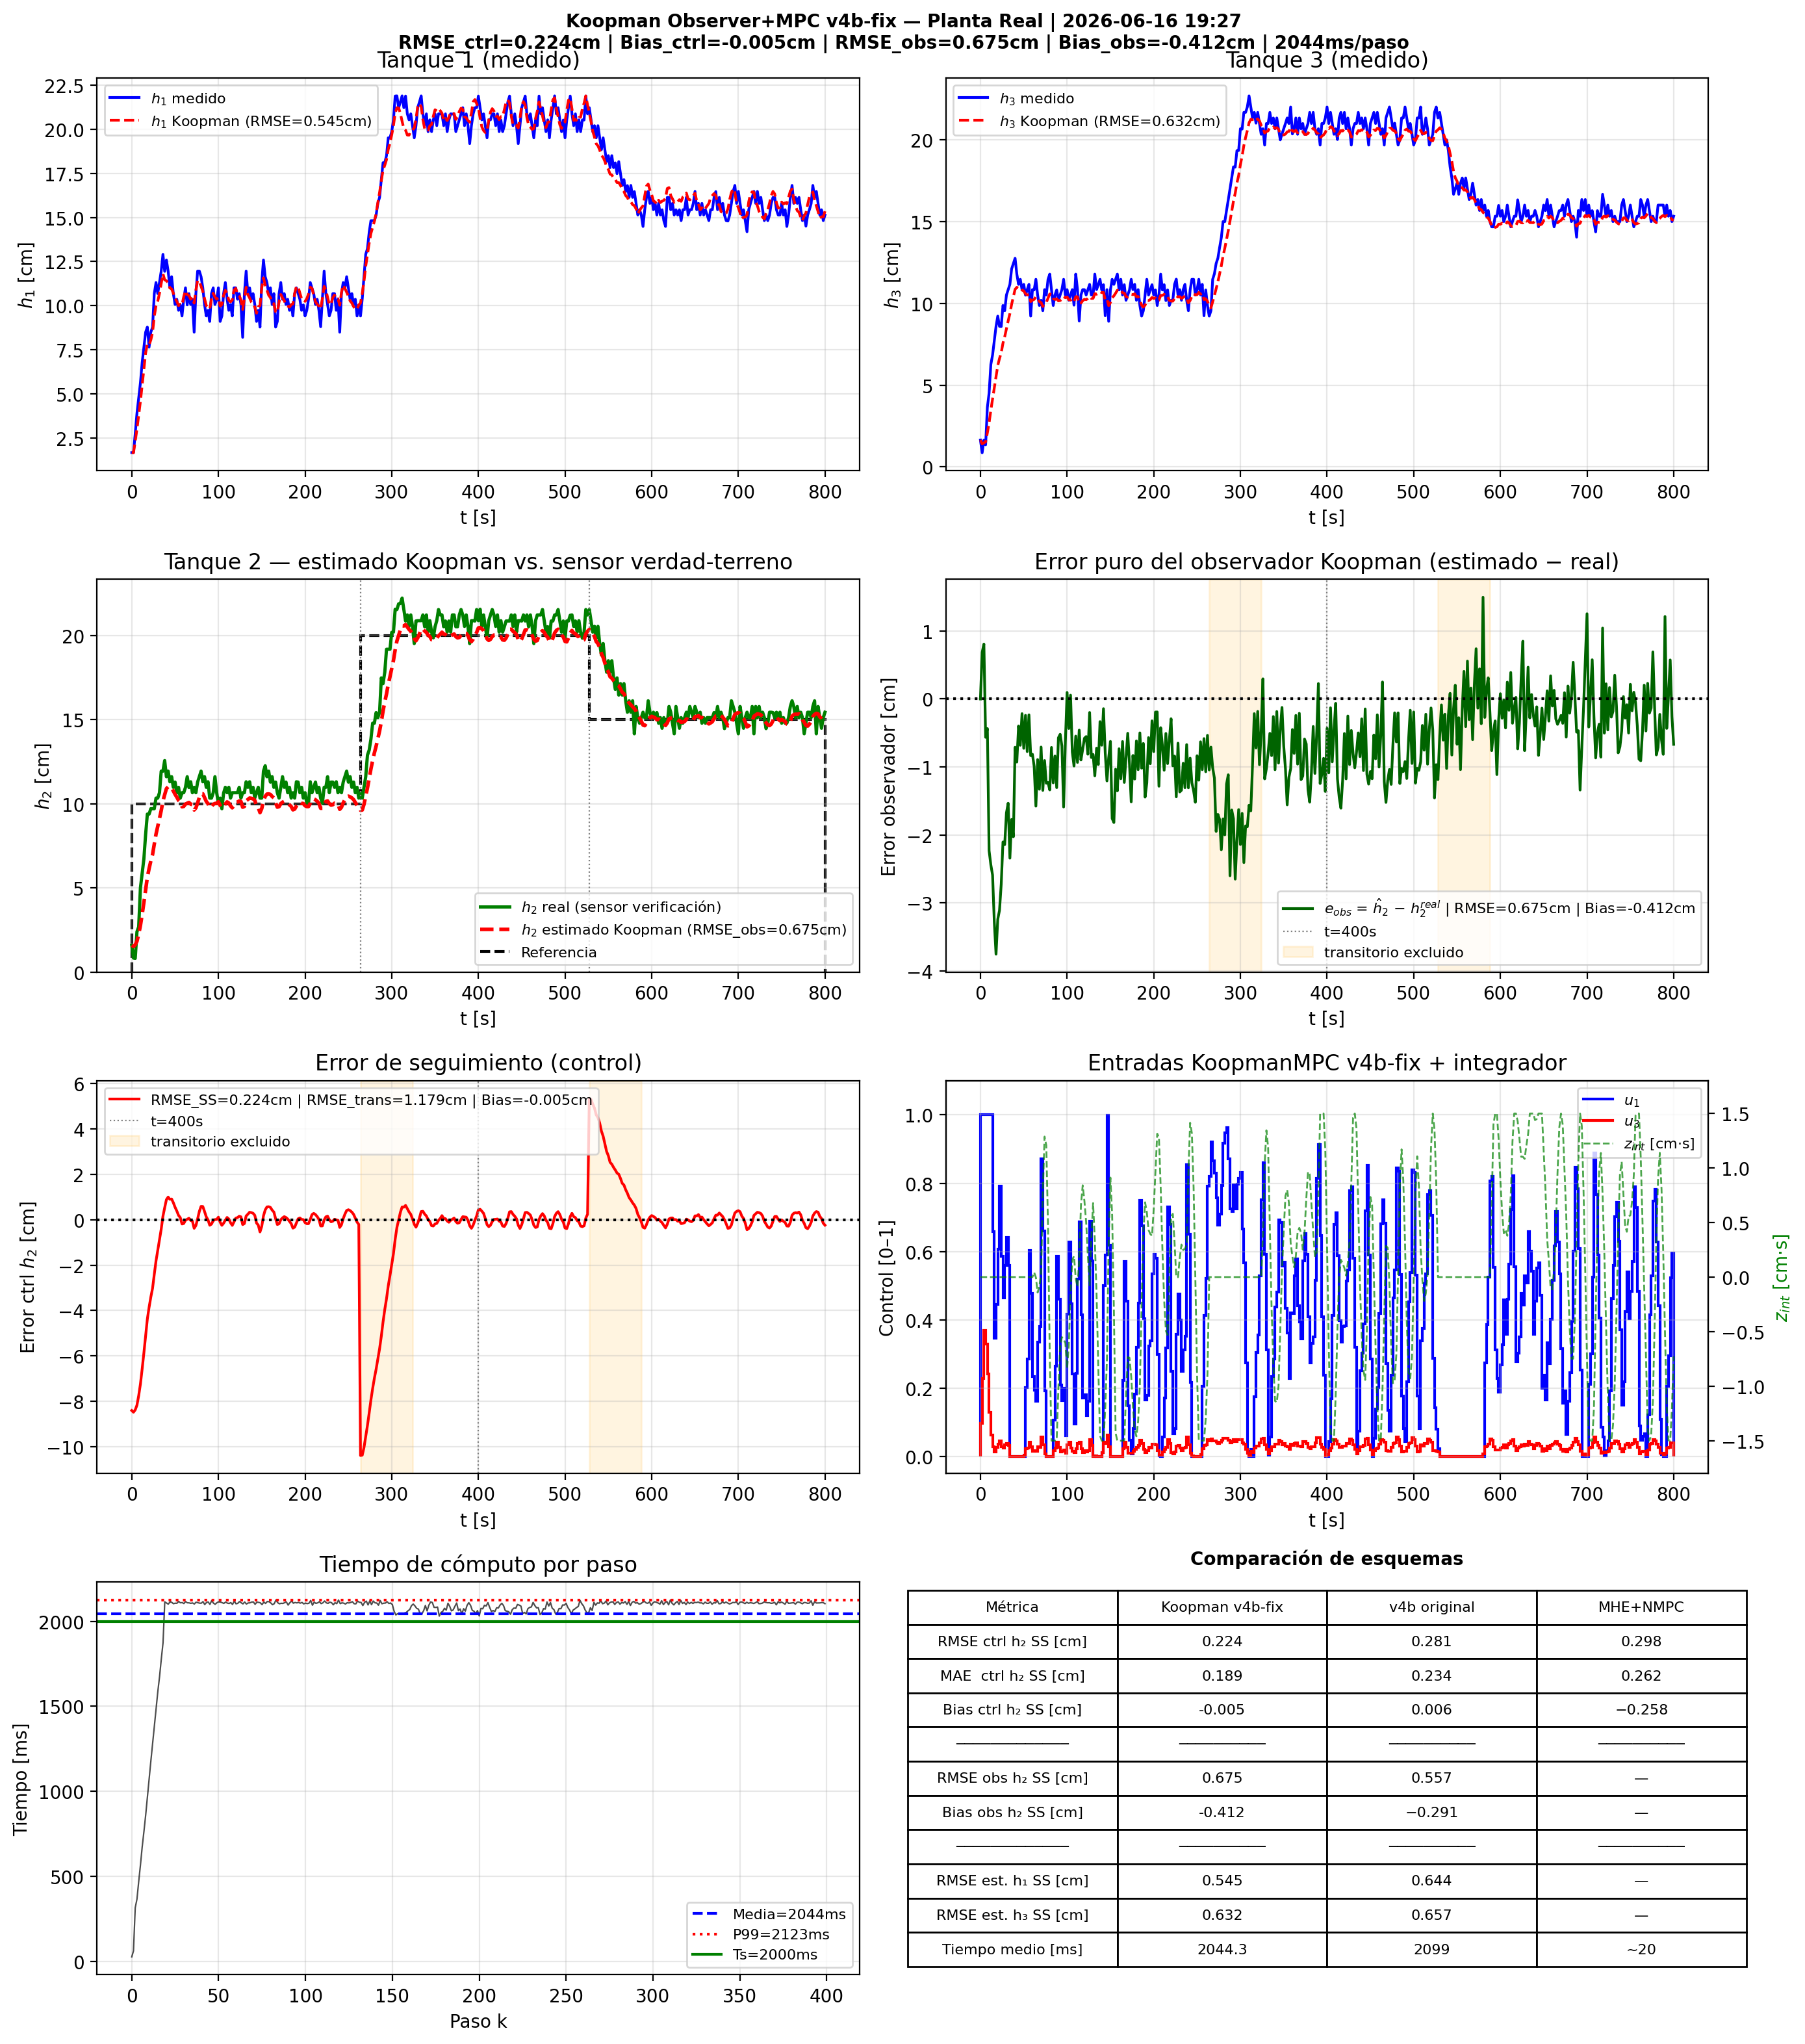

The table this chart was drawn from, first rows:
t_s, h1_meas_m, h1_est_m, h2_est_m, h2_real_m, error_obs_cm, h3_meas_m, h3_est_m, ref_m, u1, u3, z_int, error_ctrl_cm
0.0, 0.0166, 0.0166, 0.0159, 0.0159, 0.0, 0.0164, 0.0164, 0.1, 1, 0.09634, 0.0, -8.41
2.0, 0.0166, 0.01647, 0.01517, 0.0083, 0.6865, 0.0086, 0.01404, 0.1, 1, 0.2287, 0.0, -8.483
4.0, 0.0273, 0.02292, 0.01618, 0.0081, 0.8079, 0.0164, 0.0147, 0.1, 1, 0.3681, 0.0, -8.382
6.0, 0.0389, 0.0299, 0.01826, 0.0239, -0.564, 0.0135, 0.01529, 0.1, 1, 0.3293, 0.0, -8.174
8.0, 0.0475, 0.03762, 0.02245, 0.0268, -0.4353, 0.0365, 0.02084, 0.1, 1, 0.2419, 0.0, -7.755
10.0, 0.0562, 0.04565, 0.02757, 0.0499, -2.233, 0.0451, 0.02691, 0.1, 1, 0.1288, 0.0, -7.243
12.0, 0.0677, 0.05471, 0.03421, 0.0586, -2.439, 0.0626, 0.03465, 0.1, 1, 0.06159, 0.0, -6.579
14.0, 0.0764, 0.06387, 0.0413, 0.0672, -2.59, 0.0684, 0.04149, 0.1, 0.6579, 0.02736, 0.0, -5.87
16.0, 0.0849, 0.07309, 0.04887, 0.0817, -3.283, 0.0773, 0.04837, 0.1, 0.3454, 0.01379, 0.0, -5.113
18.0, 0.0878, 0.07827, 0.05626, 0.0938, -3.754, 0.0859, 0.05539, 0.1, 0.4453, 0.02699, 0.0, -4.374
20.0, 0.0764, 0.07773, 0.0614, 0.0938, -3.24, 0.0922, 0.06194, 0.1, 0.6072, 0.03622, 0.0, -3.86
22.0, 0.0849, 0.08045, 0.06591, 0.097, -3.109, 0.0859, 0.06629, 0.1, 0.7909, 0.04491, 0.0, -3.409
24.0, 0.0878, 0.08479, 0.06978, 0.097, -2.722, 0.0858, 0.06982, 0.1, 0.5867, 0.02864, 0.0, -3.022
26.0, 0.1068, 0.09388, 0.07597, 0.097, -2.103, 0.0987, 0.07565, 0.1, 0.4643, 0.02499, 0.0, -2.403
28.0, 0.1131, 0.09999, 0.08187, 0.1033, -2.143, 0.0955, 0.07958, 0.1, 0.56, 0.03401, 0.0, -1.813
30.0, 0.1068, 0.1025, 0.08655, 0.1033, -1.675, 0.1051, 0.08451, 0.1, 0.6407, 0.03779, 0.0, -1.345
32.0, 0.1131, 0.1069, 0.09116, 0.1065, -1.534, 0.1084, 0.08926, 0.1, 0.5588, 0.03122, 0.0, -0.8838
34.0, 0.1196, 0.1126, 0.09588, 0.1193, -2.342, 0.1116, 0.09378, 0.1, 4.140452192818214e-06, 1.0148781600268275e-05, 0.0, -0.4121
36.0, 0.1291, 0.1181, 0.1016, 0.1193, -1.772, 0.1211, 0.09943, 0.1, 1.0134714257293222e-06, 2.6362021867687857e-06, 0.0, 0.1578
38.0, 0.1194, 0.1146, 0.1053, 0.1256, -2.027, 0.1244, 0.1041, 0.1, 3.394305136853465e-07, 8.175165829498785e-07, 0.0, 0.5333
40.0, 0.1259, 0.1141, 0.1089, 0.116, -0.7102, 0.1276, 0.1086, 0.1, 1.412353943185407e-07, 3.4491421036436886e-07, 0.0, 0.8898
42.0, 0.1196, 0.1128, 0.11, 0.1193, -0.9277, 0.1179, 0.1098, 0.1, 5.432915972688697e-07, 1.3556384640715863e-06, 0.0, 1.002
44.0, 0.1101, 0.11, 0.109, 0.113, -0.3965, 0.1116, 0.1091, 0.1, 5.497598215875115e-07, 1.373588665901045e-06, 0.0, 0.9035
46.0, 0.1164, 0.1094, 0.1092, 0.116, -0.6812, 0.1147, 0.1095, 0.1, 1.319786694578224e-06, 3.5695382487140663e-06, 0.0, 0.9188
48.0, 0.1068, 0.107, 0.1075, 0.1097, -0.216, 0.1084, 0.1081, 0.1, 2.4739982749401505e-06, 8.50607678742589e-06, 0.0, 0.754
50.0, 0.1006, 0.1041, 0.1055, 0.1128, -0.7263, 0.1116, 0.1076, 0.1, 1.8937722260223446e-05, 0.003258, 0.0, 0.5537
52.0, 0.1036, 0.1025, 0.1039, 0.1063, -0.2405, 0.105, 0.1058, 0.1, 0.2014, 0.02169, 0.0, 0.3895
54.0, 0.0973, 0.09999, 0.102, 0.1097, -0.7745, 0.1084, 0.1051, 0.1, 0.2849, 0.02348, 0.0, 0.1955
56.0, 0.1004, 0.1008, 0.101, 0.1033, -0.2334, 0.1116, 0.1055, 0.1, 0.6037, 0.04162, 0.0, 0.09664
58.0, 0.0941, 0.1003, 0.09816, 0.1065, -0.8338, 0.0922, 0.1011, 0.1, 0.4773, 0.02733, 0.0, -0.1838
60.0, 0.1036, 0.1051, 0.09837, 0.1065, -0.8132, 0.1084, 0.1019, 0.1, 0.2334, 0.01392, 0.0, -0.1632
62.0, 0.1101, 0.1084, 0.09978, 0.1097, -0.9916, 0.1082, 0.1024, 0.1, 0.1935, 0.01628, 0.0004314, -0.02157
64.0, 0.1004, 0.1062, 0.1002, 0.116, -1.577, 0.1147, 0.1039, 0.1, 0.1609, 0.01551, -3.5420251278367454e-05, 0.02334
66.0, 0.1068, 0.1056, 0.1007, 0.1096, -0.891, 0.1051, 0.1032, 0.1, 0.3346, 0.02719, -0.001415, 0.06899
68.0, 0.1006, 0.1036, 0.09972, 0.113, -1.328, 0.0987, 0.1012, 0.1, 0.3794, 0.02672, -0.0008558, -0.02798
70.0, 0.1036, 0.1046, 0.09943, 0.1065, -0.7071, 0.1019, 0.1005, 0.1, 0.8709, 0.0563, 0.0002858, -0.05708
72.0, 0.0849, 0.1014, 0.09625, 0.1097, -1.345, 0.0955, 0.09809, 0.1, 0.6604, 0.03336, 0.007781, -0.3747
74.0, 0.1068, 0.1088, 0.09745, 0.1065, -0.9051, 0.1084, 0.09989, 0.1, 0.1918, 0.007392, 0.01288, -0.2551
76.0, 0.1196, 0.1143, 0.1004, 0.1128, -1.24, 0.1051, 0.1006, 0.1, 3.195209050844696e-06, 8.894739579538157e-06, 0.01208, 0.0401
78.0, 0.1196, 0.1136, 0.1037, 0.116, -1.229, 0.1147, 0.1031, 0.1, 1.0700538879918405e-06, 2.839701538904889e-06, 0.004653, 0.3713
80.0, 0.1164, 0.1109, 0.1059, 0.1193, -1.338, 0.1179, 0.1057, 0.1, 6.242769653742335e-07, 1.7127616826125063e-06, -0.007193, 0.5923
82.0, 0.1101, 0.108, 0.1059, 0.113, -0.7127, 0.1084, 0.1055, 0.1, 6.527546206335862e-06, 2.5809990070893057e-05, -0.015, 0.5873
84.0, 0.1006, 0.104, 0.1037, 0.116, -1.234, 0.0987, 0.103, 0.1, 0.1057, 0.01594, -0.015, 0.3663
86.0, 0.0941, 0.1, 0.1013, 0.1097, -0.8394, 0.1051, 0.1024, 0.1, 0.2638, 0.02453, -0.015, 0.1306
88.0, 0.0973, 0.0989, 0.09996, 0.113, -1.304, 0.1082, 0.1028, 0.1, 0.586, 0.04147, -0.01492, -0.004176
90.0, 0.091, 0.09806, 0.09759, 0.1033, -0.5706, 0.1019, 0.1015, 0.1, 0.4597, 0.02693, -0.01011, -0.2406
92.0, 0.1068, 0.1037, 0.09811, 0.1033, -0.5192, 0.1051, 0.1017, 0.1, 0.2099, 0.0131, -0.006321, -0.1892
94.0, 0.1101, 0.107, 0.09959, 0.1065, -0.6907, 0.1084, 0.1025, 0.1, 0.1637, 0.01516, -0.005507, -0.0407
96.0, 0.1006, 0.1049, 0.1001, 0.116, -1.589, 0.1147, 0.1042, 0.1, 0.1997, 0.01878, -0.005727, 0.01098
98.0, 0.1036, 0.1036, 0.1002, 0.1065, -0.6343, 0.1051, 0.1035, 0.1, 0.06054, 0.009573, -0.006042, 0.01574
100.0, 0.1101, 0.1045, 0.1012, 0.1002, 0.09643, 0.1084, 0.1039, 0.1, 0.4171, 0.03454, -0.00837, 0.1164
102.0, 0.091, 0.09976, 0.09896, 0.1033, -0.4343, 0.1019, 0.1022, 0.1, 0.6286, 0.04104, -0.006283, -0.1043
104.0, 0.0941, 0.1006, 0.09756, 0.097, 0.05594, 0.1051, 0.102, 0.1, 0.4474, 0.02493, -0.001402, -0.2441
106.0, 0.1068, 0.1058, 0.0985, 0.1063, -0.7799, 0.1084, 0.1028, 0.1, 0.2413, 0.01514, 0.001596, -0.1499
108.0, 0.1131, 0.1086, 0.09984, 0.1097, -0.9861, 0.0989, 0.1013, 0.1, 0.09436, 0.01019, 0.001919, -0.01612
110.0, 0.1038, 0.107, 0.101, 0.1065, -0.546, 0.1179, 0.1041, 0.1, 0.2424, 0.0227, -0.0001617, 0.104
112.0, 0.0973, 0.103, 0.1004, 0.1097, -0.9336, 0.1084, 0.104, 0.1, 0.519, 0.03753, -0.0008905, 0.03644
114.0, 0.1006, 0.1022, 0.09872, 0.1033, -0.458, 0.0892, 0.09976, 0.1, 0.6866, 0.04236, 0.001669, -0.128
116.0, 0.0941, 0.1031, 0.09754, 0.1065, -0.8964, 0.1051, 0.1002, 0.1, 0.4147, 0.02152, 0.006597, -0.2464
118.0, 0.1101, 0.1087, 0.09909, 0.1065, -0.7409, 0.1084, 0.1016, 0.1, 0.1701, 0.01113, 0.008415, -0.0909
... 340 more rows
